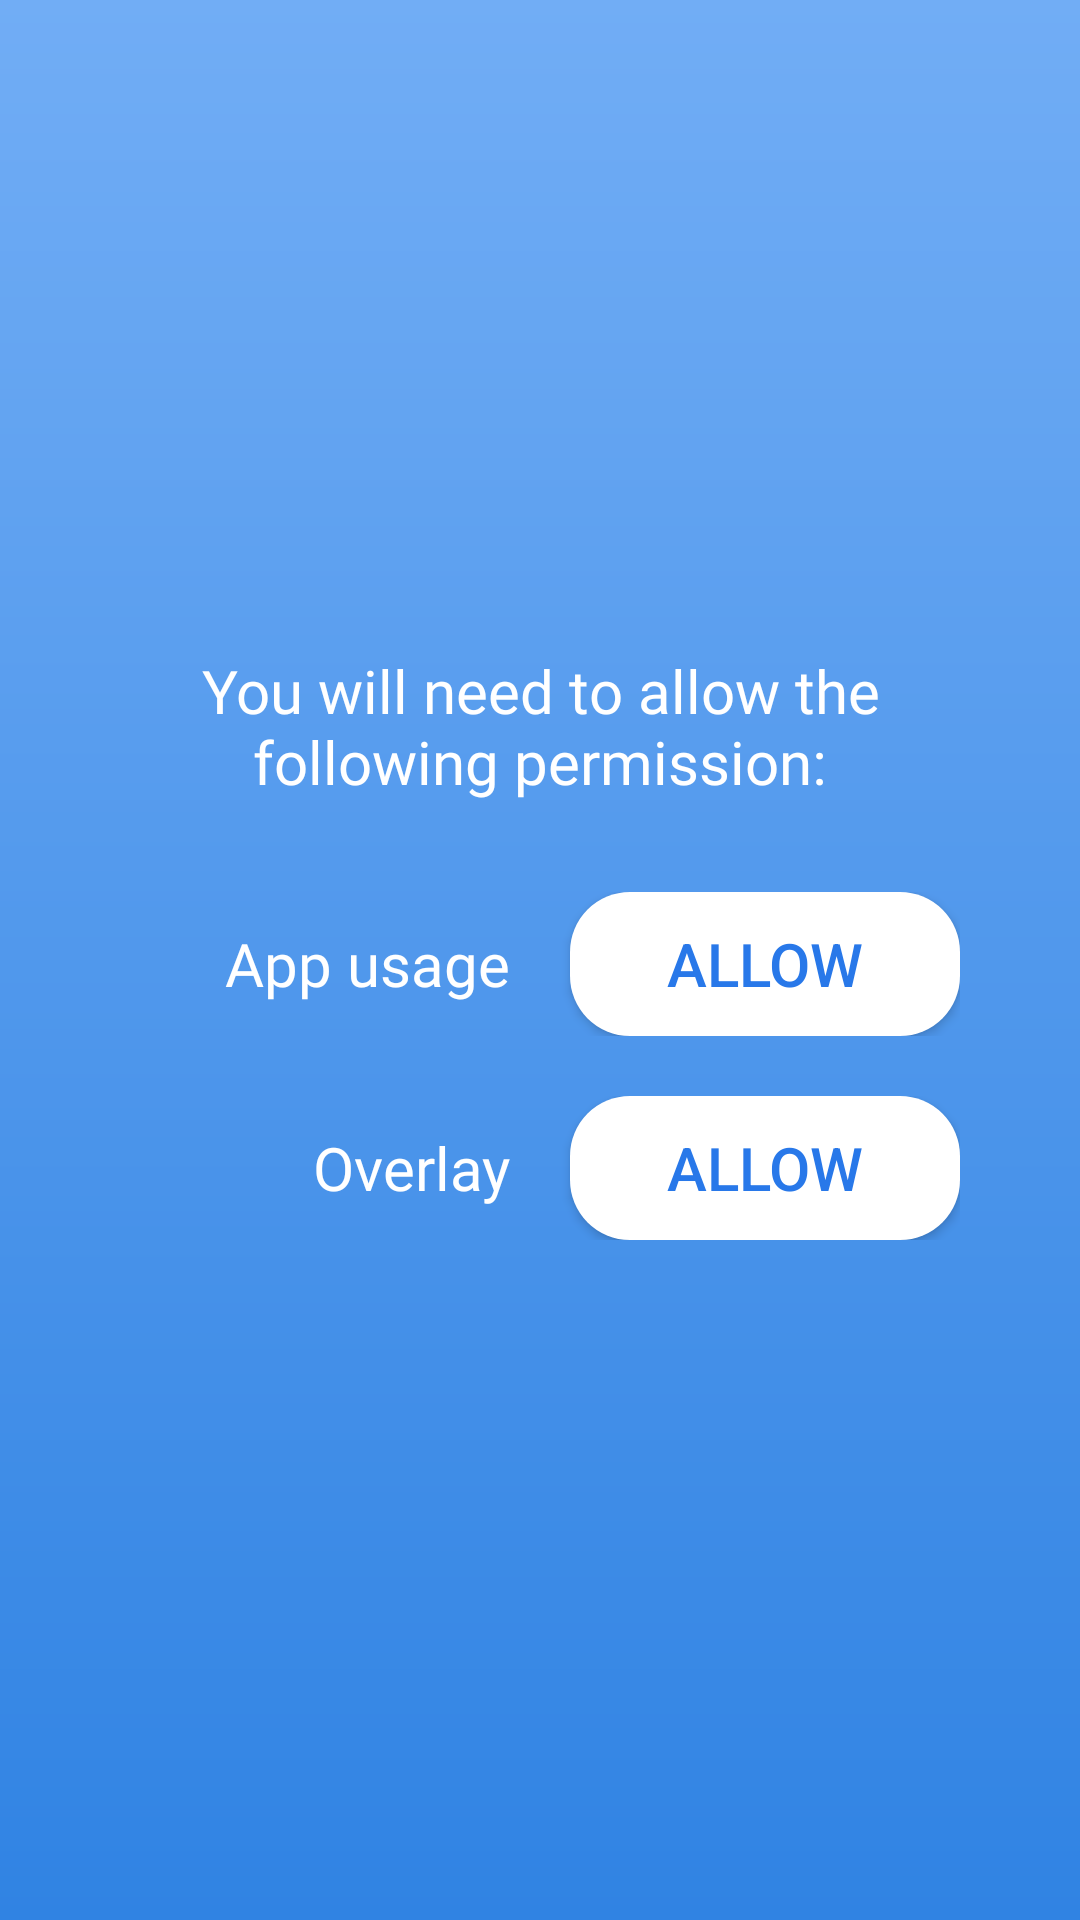

Layout XML and referenced resources for this Android screen:
<!-- AndroidManifest.xml: application theme Theme.PhoneManager -->
<!-- res/layout/fragment_permission.xml -->
<?xml version="1.0" encoding="utf-8"?>
<layout xmlns:android="http://schemas.android.com/apk/res/android">

    <RelativeLayout
        android:layout_width="match_parent"
        android:layout_height="match_parent"
        android:background="@drawable/bg_main_theme"
        android:gravity="center"
        android:padding="30dp">

        <androidx.appcompat.widget.AppCompatTextView
            android:id="@+id/tv_permission_ask"
            android:layout_width="match_parent"
            android:layout_height="wrap_content"
            android:fontFamily="@font/montserrat_regular"
            android:text="@string/permission_ask"
            android:textAlignment="center"
            android:textColor="@color/white"
            android:textSize="20sp" />

        <androidx.appcompat.widget.LinearLayoutCompat
            android:layout_width="match_parent"
            android:layout_height="wrap_content"
            android:layout_below="@id/tv_permission_ask"
            android:layout_marginTop="20dp"
            android:orientation="vertical"
            android:padding="10dp">

            <androidx.appcompat.widget.LinearLayoutCompat
                android:layout_width="match_parent"
                android:layout_height="wrap_content"
                android:orientation="horizontal">

                <androidx.appcompat.widget.AppCompatTextView
                    android:layout_width="0dp"
                    android:layout_height="wrap_content"
                    android:layout_marginEnd="20dp"
                    android:layout_weight="1"
                    android:fontFamily="@font/montserrat_regular"
                    android:text="@string/app_usage"
                    android:textAlignment="textEnd"
                    android:textColor="@color/white"
                    android:textSize="20sp" />

                <androidx.appcompat.widget.AppCompatButton
                    android:id="@+id/btn_grand_app_usage_permission"
                    android:layout_width="0dp"
                    android:layout_height="wrap_content"
                    android:layout_weight="1"
                    android:background="@drawable/bg_button_login"
                    android:text="@string/allow"
                    android:textColor="#2878E9"
                    android:textSize="20sp" />

            </androidx.appcompat.widget.LinearLayoutCompat>

            <androidx.appcompat.widget.LinearLayoutCompat
                android:layout_width="match_parent"
                android:layout_height="wrap_content"
                android:layout_marginTop="20dp"
                android:orientation="horizontal">

                <androidx.appcompat.widget.AppCompatTextView
                    android:layout_width="0dp"
                    android:layout_height="wrap_content"
                    android:layout_marginEnd="20dp"
                    android:layout_weight="1"
                    android:fontFamily="@font/montserrat_regular"
                    android:text="@string/overlay"
                    android:textAlignment="textEnd"
                    android:textColor="@color/white"
                    android:textSize="20sp" />

                <androidx.appcompat.widget.AppCompatButton
                    android:id="@+id/btn_grand_app_overlay_permission"
                    android:layout_width="0dp"
                    android:layout_height="wrap_content"
                    android:layout_weight="1"
                    android:background="@drawable/bg_button_login"
                    android:text="@string/allow"
                    android:textColor="#2878E9"
                    android:textSize="20sp" />

            </androidx.appcompat.widget.LinearLayoutCompat>


        </androidx.appcompat.widget.LinearLayoutCompat>

    </RelativeLayout>
</layout>
<!-- resources referenced by this layout -->
<resources>
  <color name="white">#FFFFFFFF</color>
  <!-- drawable bg_button_login (drawable) -->
  <?xml version="1.0" encoding="utf-8"?>
  <shape xmlns:android="http://schemas.android.com/apk/res/android"
      android:shape="rectangle">
      <corners android:radius="20dp" />
  
      <solid android:color="@color/white"/>
  </shape>
  <!-- drawable bg_main_theme (drawable) -->
  <?xml version="1.0" encoding="utf-8"?>
  <shape
      xmlns:android="http://schemas.android.com/apk/res/android"
      android:shape="rectangle">
      <gradient
          android:startColor="#71ADF5"
          android:endColor="#3083E3"
          android:angle="270" />
  </shape>
  <string name="allow">Allow</string>
  <string name="app_usage">App usage</string>
  <string name="overlay">Overlay</string>
  <string name="permission_ask">You will need to allow the following permission:</string>
  <style name="Theme.PhoneManager" parent="Theme.MaterialComponents.DayNight.DarkActionBar">
          
          <item name="colorPrimary">@color/purple_500</item>
          <item name="colorPrimaryVariant">@color/purple_700</item>
          <item name="colorOnPrimary">@color/white</item>
          
          <item name="colorSecondary">@color/teal_200</item>
          <item name="colorSecondaryVariant">@color/teal_700</item>
          <item name="colorOnSecondary">@color/black</item>
          
          <item name="android:statusBarColor">?attr/colorPrimaryVariant</item>
          
      </style>
  <color name="purple_500">#FF6200EE</color>
  <color name="purple_700">#FF3700B3</color>
  <color name="teal_200">#FF03DAC5</color>
  <color name="teal_700">#FF018786</color>
  <color name="black">#FF000000</color>
</resources>
